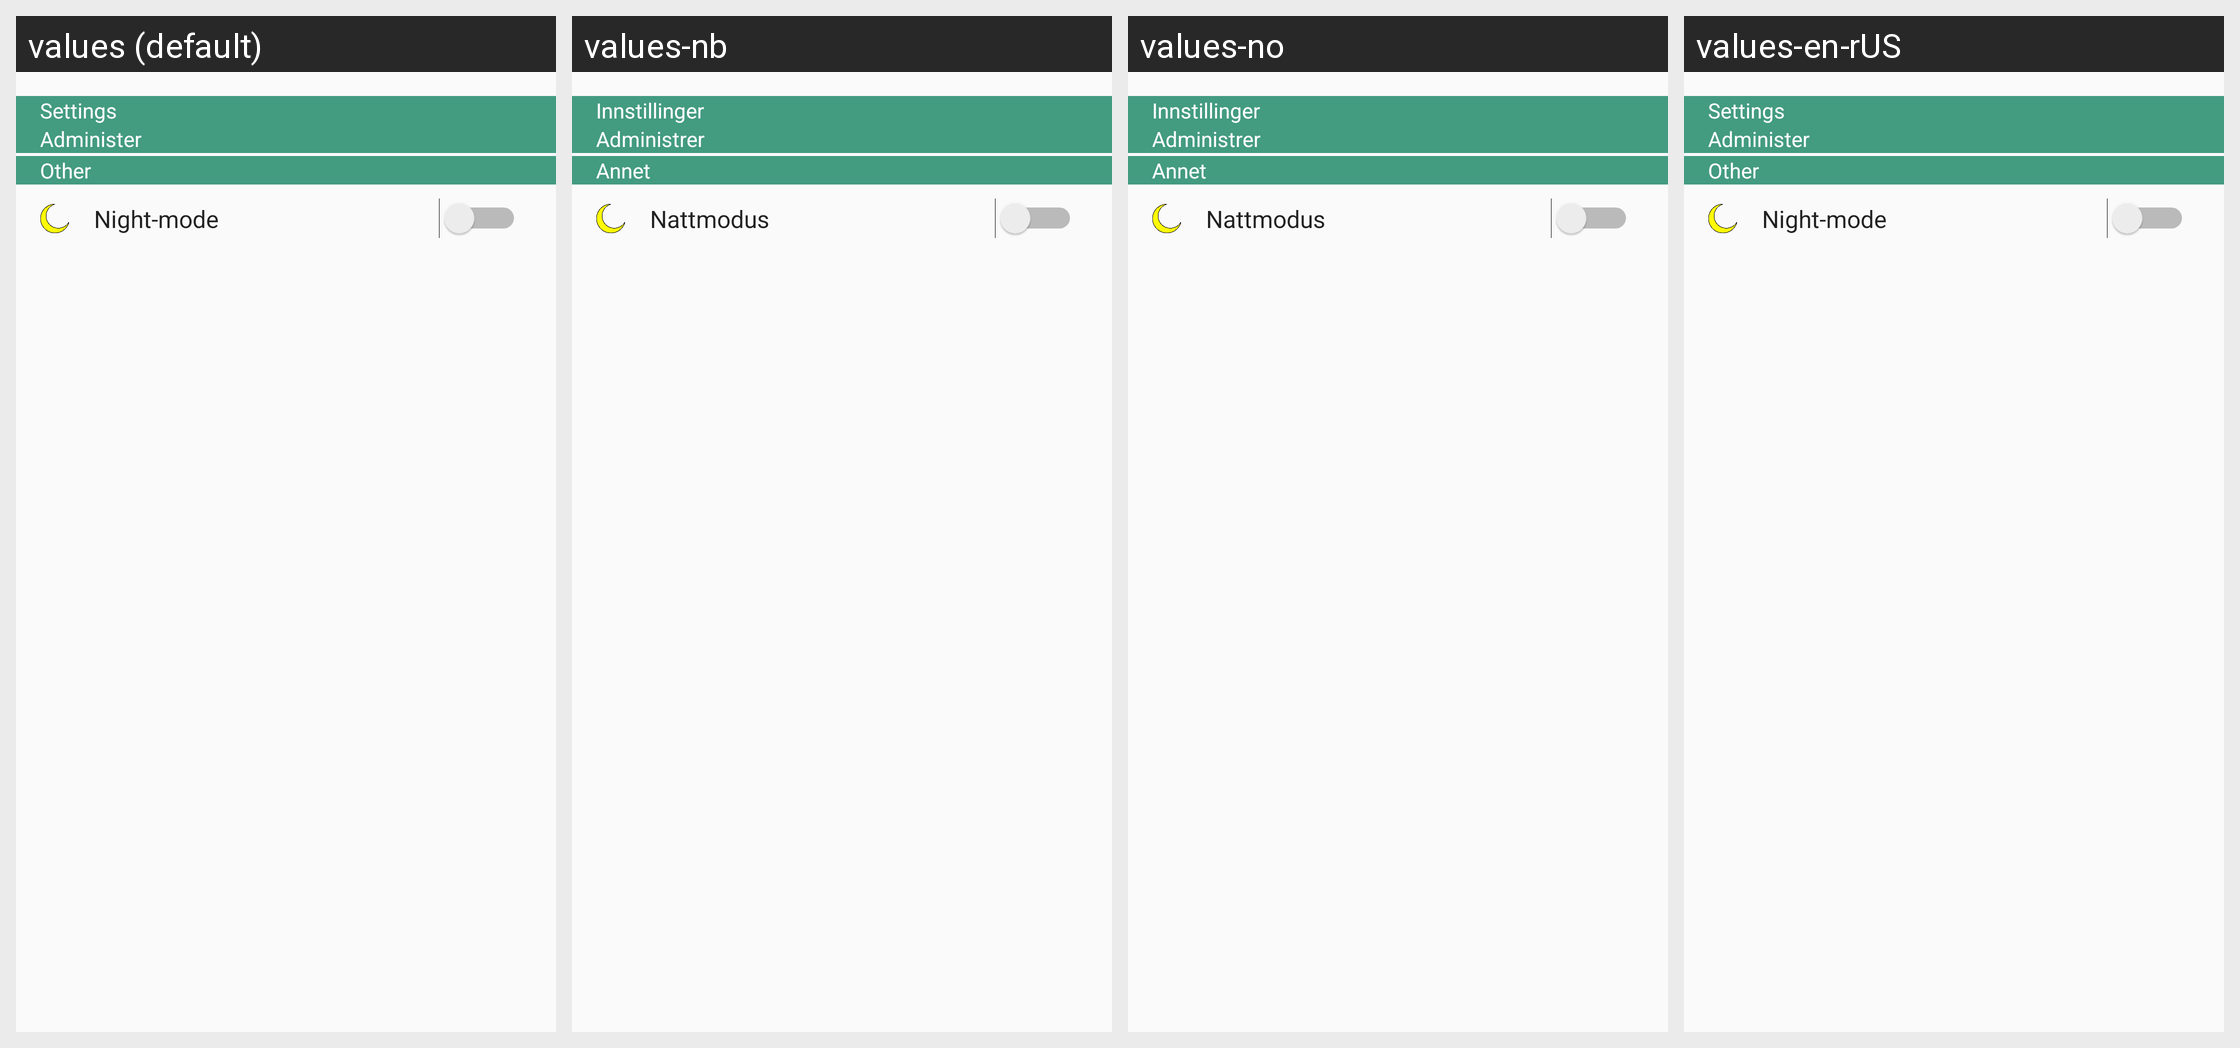

Locale-by-locale string values for the Android screen shown in this grid:
Android screen res/layout/fragment_settings.xml rendered under 4 locales, left to right: values (default), values-nb, values-no, values-en-rUS. Device: Nexus 5 (rendered at 1080×1920; each locale shown at half size, 540×960, under a caption strip naming it); theme AppTheme.
Other locales in the repository, not shown: values-nn, values-no-rNO.
Strings drawn on this screen, with the default value and each locale's value (text and hints the layout hard-codes, and strings that could not be matched under every locale, appear in the picture but are not listed):

administer
  values: Administer
  values-nb: Administrer
  values-no: Administrer
  values-en-rUS: Administer

settings
  values: Settings
  values-nb: Innstillinger
  values-no: Innstillinger
  values-en-rUS: Settings

nightmode
  values: Night-mode
  values-nb: Nattmodus
  values-no: Nattmodus
  values-en-rUS: Night-mode

other_settings
  values: Other
  values-nb: Annet
  values-no: Annet
  values-en-rUS: Other
